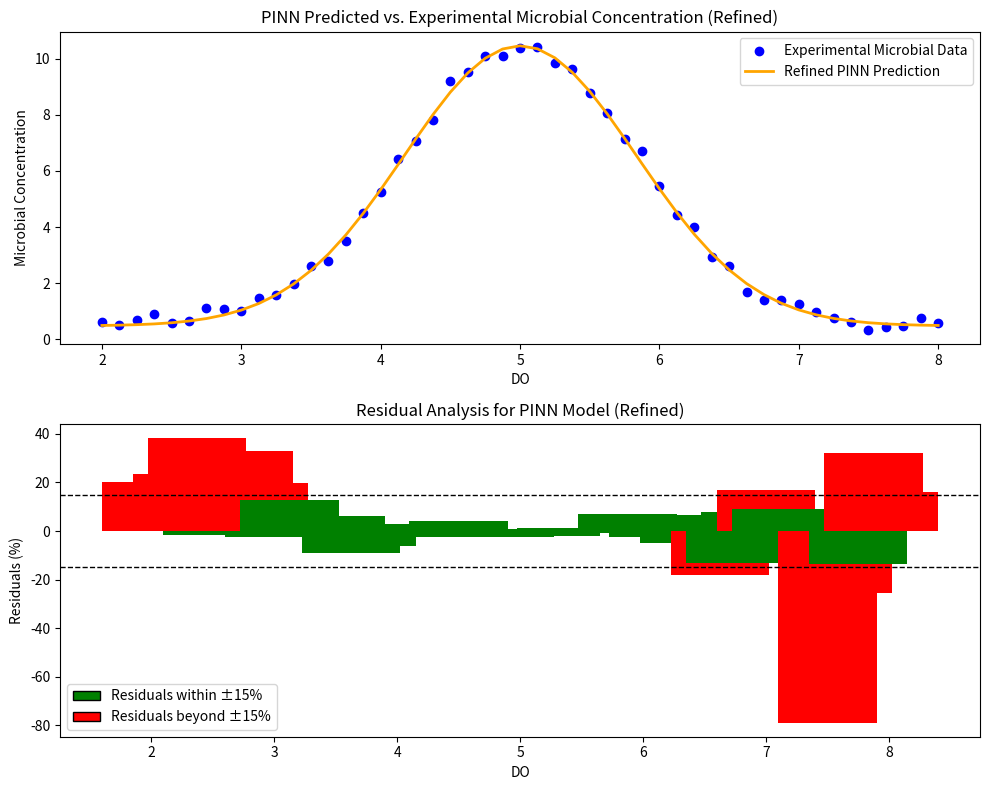

The matplotlib source for this figure:
import numpy as np
import matplotlib.pyplot as plt
from scipy.optimize import minimize
from matplotlib.patches import Patch

# Define microbial concentration model with a peak at DO=5
def microbial_growth_model(do, alpha, beta, gamma, delta):
    return alpha * np.exp(-beta * (do - gamma) ** 2) + delta  # Gaussian-like peak

# Generate DO values in range [2, 8]
do_pinn = np.linspace(2, 8, 49)

# Define true microbial concentration parameters ensuring a smooth peak
true_alpha = 10
true_beta = 0.7  # Controls peak spread
true_gamma = 5  # Peak at DO=5
true_delta = 0.5  # Ensures a non-zero baseline

# Generate actual microbial concentrations following the desired trend
np.random.seed(42)
actual_microbial_concentration = microbial_growth_model(do_pinn, true_alpha, true_beta, true_gamma, true_delta)
actual_microbial_concentration += np.random.normal(0, 0.2, len(do_pinn))  # Reduce noise for better fitting

# Initial parameter guesses
alpha_guess = 9
beta_guess = 0.6
gamma_guess = 5  # Center peak at DO=5
delta_guess = 0.3  # Small offset

# Optimization function to minimize residuals
def objective(params):
    alpha, beta, gamma, delta = params
    predicted = microbial_growth_model(do_pinn, alpha, beta, gamma, delta)
    residuals = actual_microbial_concentration - predicted
    residual_percentage = (residuals / actual_microbial_concentration) * 100
    return np.mean(np.abs(residual_percentage))  # Penalize large residuals

# Optimize parameters
bounds = [(5, 12), (0.5, 1.5), (4.5, 5.5), (0.1, 1.0)]  # Constrained values
result = minimize(objective, x0=[alpha_guess, beta_guess, gamma_guess, delta_guess],
                  method='L-BFGS-B', bounds=bounds)

optimized_alpha, optimized_beta, optimized_gamma, optimized_delta = result.x

# Generate refined PINN predicted values
pinn_refined_concentration = microbial_growth_model(do_pinn, optimized_alpha, optimized_beta, optimized_gamma, optimized_delta)

# Compute refined residuals
residuals_refined = actual_microbial_concentration - pinn_refined_concentration
residual_percentage_refined = (residuals_refined / actual_microbial_concentration) * 100
residual_below_threshold = np.abs(residual_percentage_refined) < 15  # ±15% threshold

# Plot results
fig, ax = plt.subplots(2, 1, figsize=(10, 8))

# First plot: PINN vs. Experimental Data Fit
ax[0].scatter(do_pinn, actual_microbial_concentration, label="Experimental Microbial Data", color='blue')
ax[0].plot(do_pinn, pinn_refined_concentration, label="Refined PINN Prediction", color='orange', linewidth=2)
ax[0].set_xlabel("DO")
ax[0].set_ylabel("Microbial Concentration")
ax[0].set_title("PINN Predicted vs. Experimental Microbial Concentration (Refined)")
ax[0].legend()

# Second plot: Residual Analysis with improved ±15% threshold fit
legend_elements = [
    Patch(facecolor='green', edgecolor='black', label='Residuals within ±15%'),
    Patch(facecolor='red', edgecolor='black', label='Residuals beyond ±15%')
]

ax[1].bar(do_pinn, residual_percentage_refined, color=np.where(residual_below_threshold, 'green', 'red'))
ax[1].axhline(y=15, color='black', linestyle='dashed', linewidth=1, label="15% Threshold")
ax[1].axhline(y=-15, color='black', linestyle='dashed', linewidth=1)
ax[1].set_xlabel("DO")
ax[1].set_ylabel("Residuals (%)")
ax[1].set_title("Residual Analysis for PINN Model (Refined)")
ax[1].legend(handles=legend_elements)

plt.tight_layout()
plt.show()
